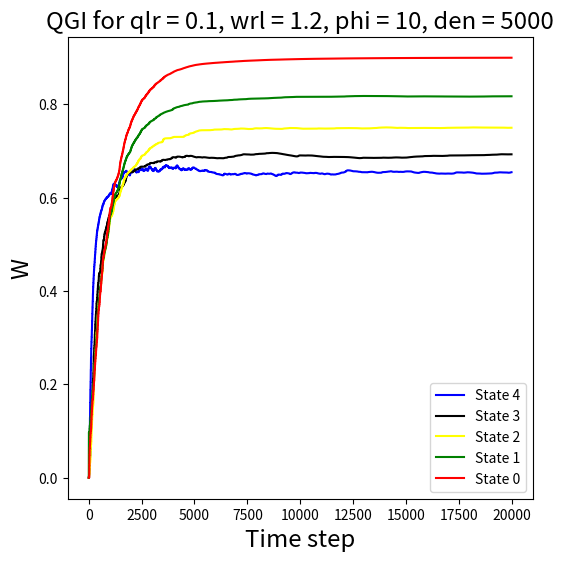

Recreate this plot in Python. (Note: this script raises an exception after producing the figure.)
#!/usr/bin/env python
# coding: utf-8
#Deteriorating arms - 
#for restart paper toy problem. 3 states, 2 arms.
#0,1,2 states 2 has highest gittins. so when you are passive you setup TPM such that you can only visit worse off (lower gittins) states. if 0,1,2 are in increasing gittins, you can only visit 0 from 1 if that arm is passive.
# In[114]:

import numpy as np
import math
import matplotlib.pyplot as plt
import random
from tqdm import tqdm
from copy import deepcopy 
# In[115]:





# In[116]:


class envir():
    def __init__(self):
        self.P =[(0.1,0.9,0,0,0),
                (0.1,0,0.9,0,0),
                (0.1,0,0,0.9,0),
                (0.1,0,0,0,0.9),
                (0.1,0,0,0,0.9)]
        self.rewards = np.array([0.9,0.9**2,0.9**3,0.9**4, 0.9**5])
    def step(self,s,action):
        next_state = deepcopy(s)
        #print(s)
        #print(action)
        next_state[action]= np.random.choice(5,p=self.P[s[action]])
        reward = self.rewards[s[action]]
        return next_state,reward
            

class Agent():
    def __init__(self,alpha,gamma):
        self.Q_values = np.zeros((5,5))
        self.alpha = alpha
        #self.c= c
        self.gamma = gamma
        
    def select_action(self,s,M,epsilon):
        r = random.random()
        if r < epsilon:
            action = np.random.choice(5)
        else:
            gre = [0]*len(s)
            for i in range(len(s)):
                gre[i] = M[s[i]]
                
            action = np.argmax(gre)
            
        return action

# In[117]:



def game(qlr,wlr,phi,den,zone_1_conv,zone_2_conv,zone_3_conv,zone_4_conv,order_conv,x,y,igloo):
    t = 0
    beta = wlr
    epsilon = 1
    s = np.random.choice(5,5)
    env = envir()
    while True:
        
        hist0.append(0.1*M[0])
        hist1.append(0.1*M[1])
        hist2.append(0.1*M[2])
        hist3.append(0.1*M[3])
        hist4.append(0.1*M[4])
        
        if t==0:
            learning_rate = 1
        if t>=1:
            learning_rate = qlr / math.ceil(t/ den)
            if(t%phi==0):
                beta = wlr / (1 + math.ceil(t* math.log(t) / den))
            else:
                beta = 0
        
        t = t+1
        
        # Transitions 
        action = agent.select_action(s,M,epsilon)

        next_state, R = env.step(s,action)
        for k in range(5):
            agent.Q_values[int(s[action])][k] += learning_rate*(R+agent.gamma*(max(M[k],agent.Q_values[int(next_state[action])][k]))-agent.Q_values[int(s[action])][k])    

        # One long episode
        s = next_state


        # Updating M
        for i in range(5):
            M[i] += beta*(agent.Q_values[i][i] - M[i])      
        
        #Stopping criteria
        if t>=20000:
            break
        
        

        
    sum0 = 0
    sum1 = 0
    sum2 = 0
    sum3 = 0
    sum4 = 0 
    for i in range(1,201):
        sum0 += hist0[-i]
        sum1 += hist1[-i]
        sum2 += hist2[-i]
        sum3 += hist3[-i]
        sum4 += hist4[-i]
    processed_W = [sum0/200,sum1/200,sum2/200,sum3/200,sum4/200]
    
    if processed_W[0] > processed_W[1] > processed_W[2] > processed_W[3] > processed_W[4]:
        if abs(processed_W[0] - 0.9) <= 0.01 and abs(processed_W[1] - 0.819) <= 0.01 and abs(processed_W[2] - 0.74804) <= 0.01 and abs(processed_W[3] - 0.6909) <= 0.01 and abs(processed_W[4] - 0.64565) <= 0.01:
            print("yes")
            zone_1_conv[y][x] += 1 
    
        if abs(processed_W[0] - 0.9) <= 0.025 and abs(processed_W[1] - 0.819) <= 0.025 and abs(processed_W[2] - 0.74804) <= 0.025 and abs(processed_W[3] - 0.6909) <= 0.025 and abs(processed_W[4] - 0.64565) <= 0.025:
            print("yes2")
            zone_2_conv[y][x] += 1 
    
        if abs(processed_W[0] - 0.9) <= 0.05 and abs(processed_W[1] - 0.819) <= 0.05 and abs(processed_W[2] - 0.74804) <= 0.05 and abs(processed_W[3] - 0.6909) <= 0.05 and abs(processed_W[4] - 0.64565) <= 0.05:
            print("yes3")
            zone_3_conv[y][x] += 1 
            
        
        print("yeso")
        order_conv[y][x] += 1 
        
    
    #whittles_value_data.append(processed_W)
    plt.figure(figsize=(6,6))
    plt.title(f'QGI for qlr = {qlr}, wrl = {wlr}, phi = {phi}, den = {den}',fontsize='xx-large')
    plt.xlabel('Time step', fontsize = 'xx-large')
    plt.ylabel('W',fontsize = 'xx-large')
    plt.plot(hist4,'-',c='blue',label='State 4')
    plt.plot(hist3,'-',c='black',label='State 3')
    plt.plot(hist2,'-',c='yellow',label='State 2')
    plt.plot(hist1,'-',c='green',label='State 1')
    plt.plot(hist0,'-',c='red',label='State 0')
    plt.legend()

    plt.savefig(f'Plots/QGI_finaltoy/XY/plot_{qlr}_{wlr}_{igloo}.png')
    plt.clf()
    plt.close()


        

# In[118]:

X = [1.2,1.1,1,0.9,0.8,0.7,0.6,0.5,0.4,0.3,0.2,0.1]
Y = [0.1,0.2,0.3,0.4,0.50,0.60,0.70,0.80,0.90,1,1.1,1.2]
phi = 10
den = 5000

X.reverse()
Y.reverse()

zone_1_conv = np.zeros((len(Y),len(X)))
zone_2_conv = np.zeros((len(Y),len(X)))
zone_3_conv = np.zeros((len(Y),len(X)))
zone_4_conv = np.zeros((len(Y),len(X)))
order_conv = np.zeros((len(Y),len(X)))

for i in tqdm(range(10)):
    for y in range(len(Y)):
        for x in range(len(X)):
                    #initialise-
                    agent = Agent(alpha = 0.3,gamma = 0.9)
                    
                    hist0 = []
                    hist1 = []
                    hist2 = []
                    hist3 = []
                    hist4 = []
                    M = np.array([0,0,0,0,0], dtype=np.float64)
    
                    hist = [[[],[],[],[],[],[]]]*5

                    game(X[x],Y[y],phi,den,zone_1_conv,zone_2_conv,zone_3_conv,zone_4_conv,order_conv,x,y,i)
                

# Call the function with the example array

title = "Convergence map for X and Y"
xlabel = "X"
ylabel = "Y"

listX = [1.2,1.1,1,0.9,0.8,0.7,0.6,0.5,0.4,0.3,0.2,0.1]
listY = [0.1,0.2,0.3,0.4,0.50,0.60,0.70,0.80,0.90,1,1.1,1.2]
special_point = (8,6)
listX.reverse()
listY.reverse()

def plot_heatmap(matrix, title, xlabel, ylabel, special_point, listX, listY, zone):
    """
    Plots a heatmap of the matrix with values between 0 and 10. The colormap ranges from blue (0) to red (10).
    
    Parameters:
    - matrix: numpy array with values between 0 and 10
    - title: title of the graph
    - xlabel: label for the x-axis
    - ylabel: label for the y-axis
    - listX: list of labels for x-axis
    - listY: list of labels for y-axis
    - zone: zone identifier for the filename
    - bound: bound identifier for the filename
    """
    
    if matrix.ndim != 2:
        raise ValueError("Input matrix must be 2-dimensional")

    if len(listX) != matrix.shape[1] or len(listY) != matrix.shape[0]:
        raise ValueError("Length of listX and listY must match the dimensions of the matrix")

    # Create a new figure
    plt.figure(figsize=(8, 8))
    
    # Create heatmap
    cax = plt.imshow(matrix, cmap='coolwarm', vmin=0, vmax=10)
    
    # Add color bar
    cbar = plt.colorbar(cax, ticks=np.linspace(0, 10, 11))
    cbar.ax.set_yticklabels([f'{i/10:.1f}' for i in range(11)], fontsize='large')
    
    #plt.scatter(special_point[1], special_point[0], color='green', s=100, edgecolors='black')
    
    # Set the ticks and labels
    plt.xticks(np.arange(matrix.shape[1]), labels=listX, fontsize='large')
    plt.yticks(np.arange(matrix.shape[0]), labels=listY, fontsize='large')
    
    # Set graph title and axis labels
    plt.title(title, fontsize='xx-large')
    plt.xlabel(xlabel, fontsize='xx-large')
    plt.ylabel(ylabel, fontsize='xx-large')

    # Save and show the heatmap
    plt.savefig(f'Conv_maps/QGI_finaltoy/XY/heatmap_zone{zone}.png')
    plt.show()
    plt.clf()
    plt.close()


zone = 1
plot_heatmap(zone_1_conv, title, xlabel, ylabel, special_point, listX, listY, zone)

zone = 2 
plot_heatmap(zone_2_conv, title, xlabel, ylabel, special_point, listX, listY, zone)

zone = 3 
plot_heatmap(zone_3_conv, title, xlabel, ylabel, special_point, listX, listY, zone)

zone = 0
plot_heatmap(order_conv, title, xlabel, ylabel, special_point, listX, listY, zone)
